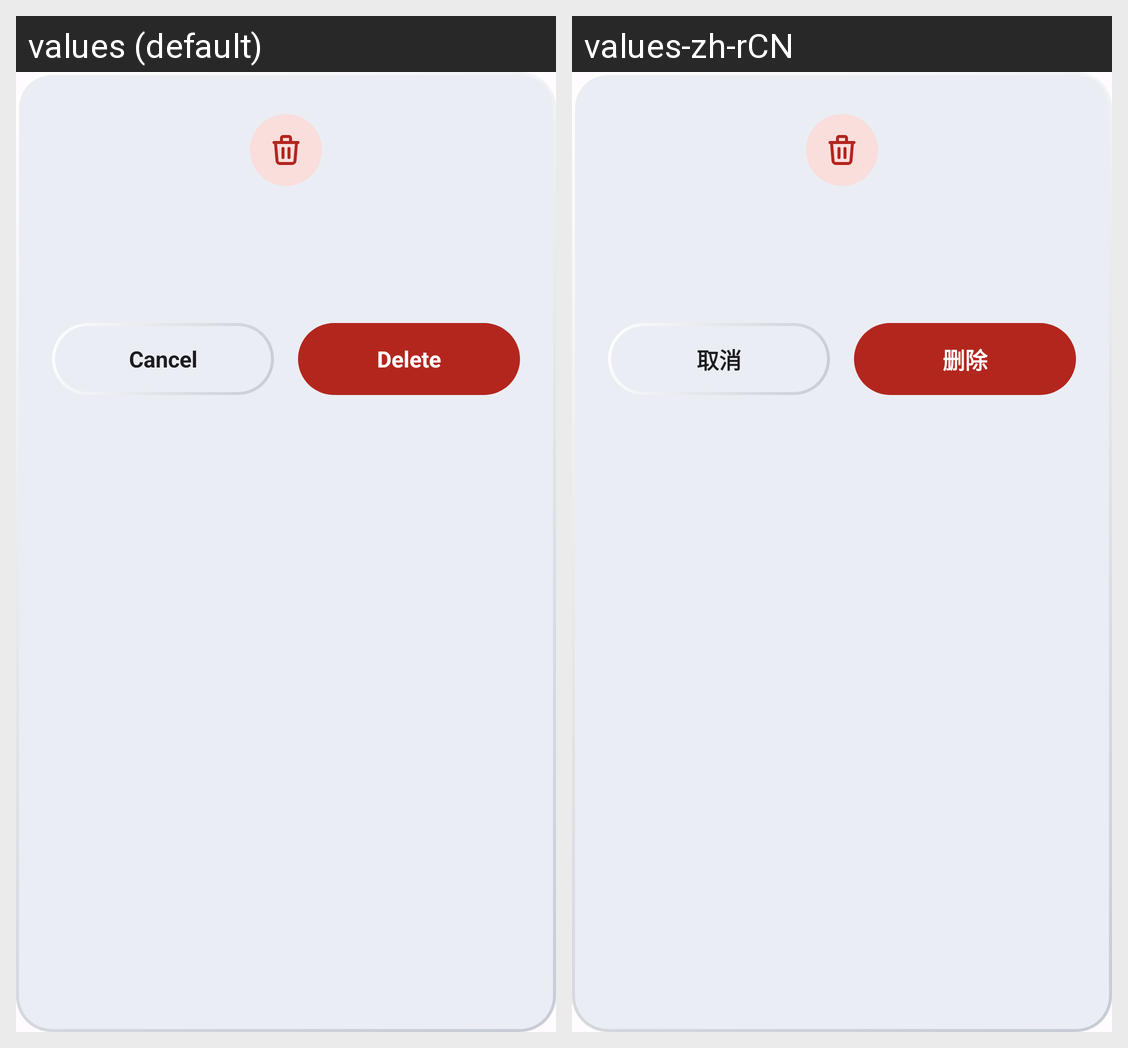

For this localized Android screen grid, give each drawn string resource with its value in every locale shown.
Android screen res/layout/dialog_confirm_delete.xml rendered under 2 locales, left to right: values (default), values-zh-rCN. Device: Nexus 5 (rendered at 1080×1920; each locale shown at half size, 540×960, under a caption strip naming it); theme AppTheme.
Strings drawn on this screen, with the default value and each locale's value (text and hints the layout hard-codes, and strings that could not be matched under every locale, appear in the picture but are not listed):

cancel
  values: Cancel
  values-zh-rCN: 取消

delete
  values: Delete
  values-zh-rCN: 删除
